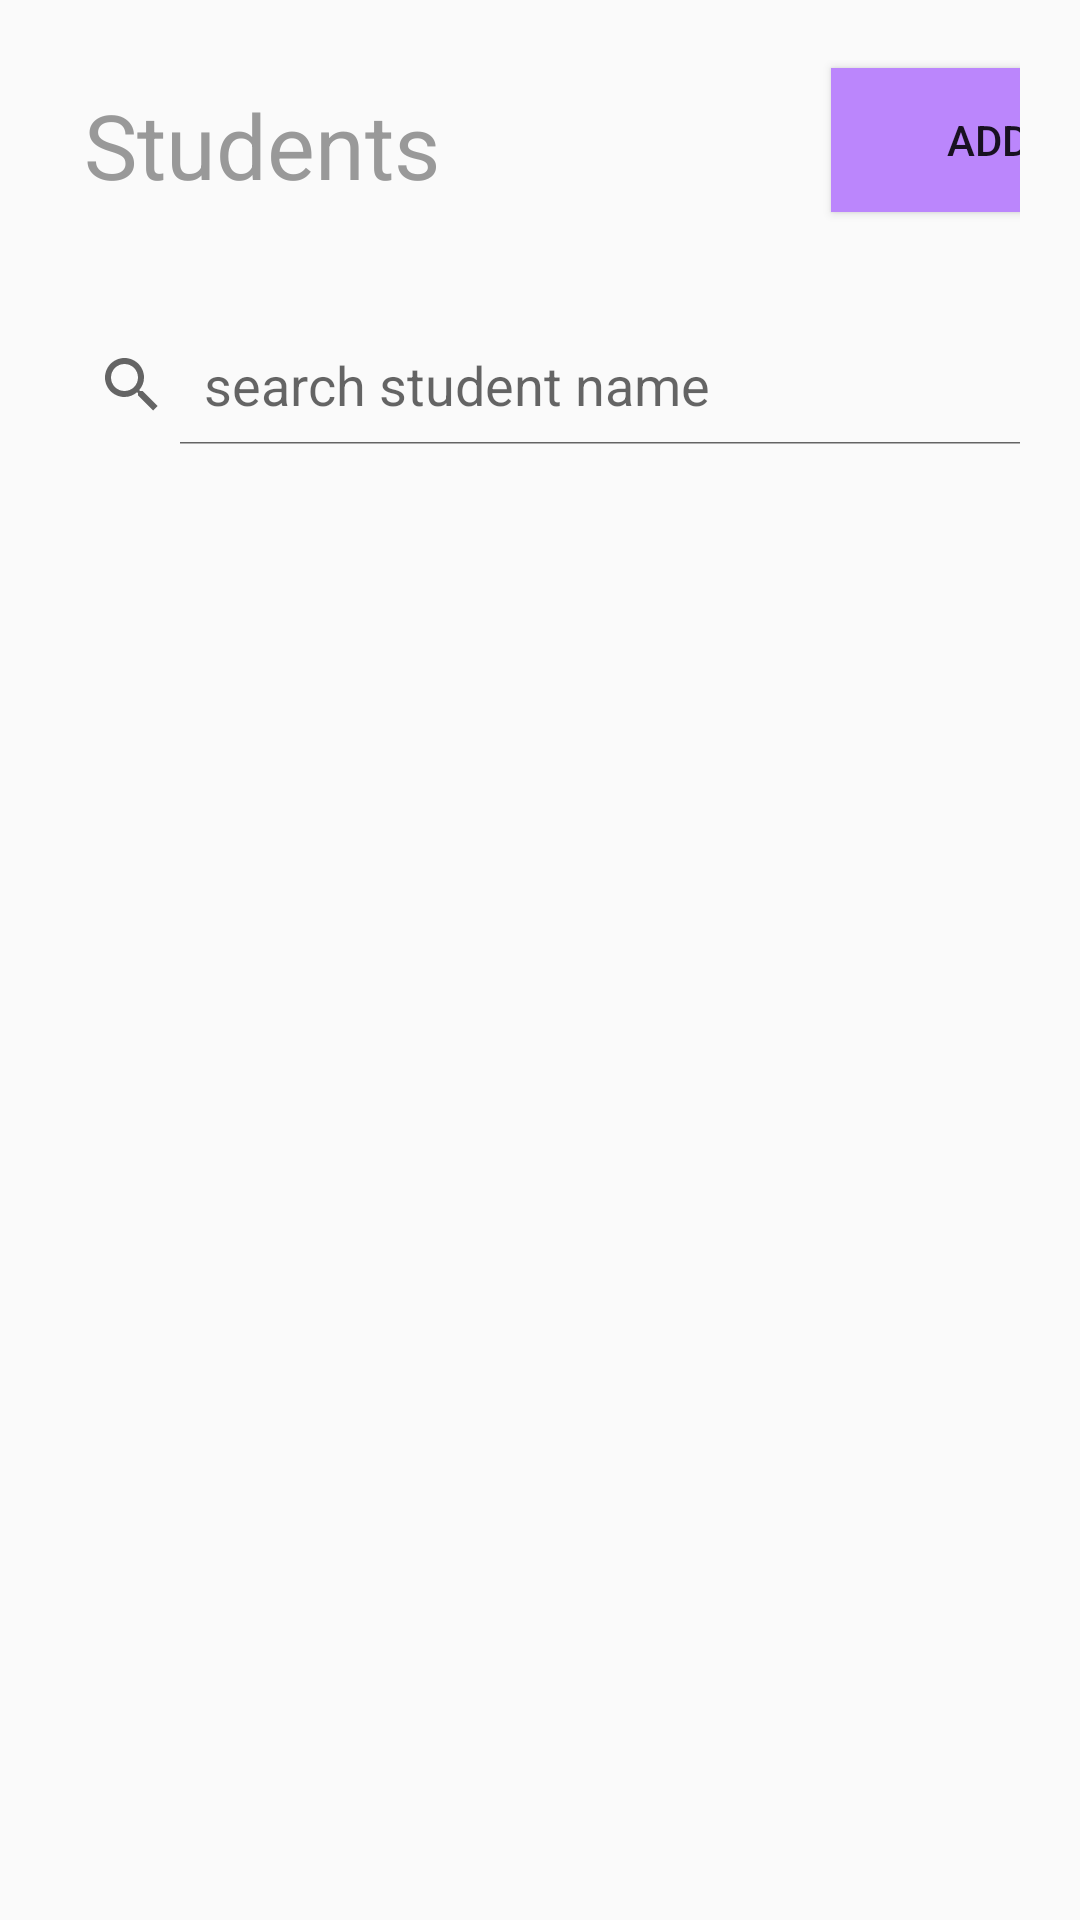

Android layout source for this screen:
<!-- AndroidManifest.xml: application theme Theme.ReviewListAndAdapter1 -->
<!-- res/layout/activity_search_student.xml -->
<?xml version="1.0" encoding="utf-8"?>
<LinearLayout xmlns:android="http://schemas.android.com/apk/res/android"
    xmlns:app="http://schemas.android.com/apk/res-auto"
    xmlns:tools="http://schemas.android.com/tools"
    android:id="@+id/main"
    android:layout_width="match_parent"
    android:layout_height="match_parent"
    android:orientation="vertical"
    tools:context=".SearchStudentActivity"
    >


    <LinearLayout
        android:layout_width="match_parent"
        android:layout_height="wrap_content"
        android:layout_margin="20dp">

        <TextView
            android:layout_width="141dp"
            android:layout_height="wrap_content"
            android:layout_margin="8dp"
            android:text="Students"
            android:textColor="#999999"
            android:textSize="30dp" />

        <Button
            android:layout_width="105dp"
            android:layout_height="wrap_content"
            android:layout_marginLeft="100dp"
            android:background="@color/purple_200"
            android:text="Add"></Button>

    </LinearLayout>

    <SearchView
        android:layout_width="match_parent"
        android:paddingTop="100dp"
        android:layout_height="wrap_content"
        android:id="@+id/searchView"
        android:layout_margin="8dp"
        android:iconifiedByDefault="false"
        android:padding="4dp"
        android:queryHint="search student name"/>

    <ListView
        android:id="@+id/listViewStudent"
        android:layout_width="match_parent"
        android:layout_height="wrap_content"


        ></ListView>

</LinearLayout>
<!-- resources referenced by this layout -->
<resources>
  <style name="Theme.ReviewListAndAdapter1" parent="android:Theme.Material.Light.NoActionBar" />
  <!-- not gathered from this repository: default colours our renderer supplied (Android Studio template values) -->
  <color name="purple_200">#FFBB86FC</color>
</resources>
